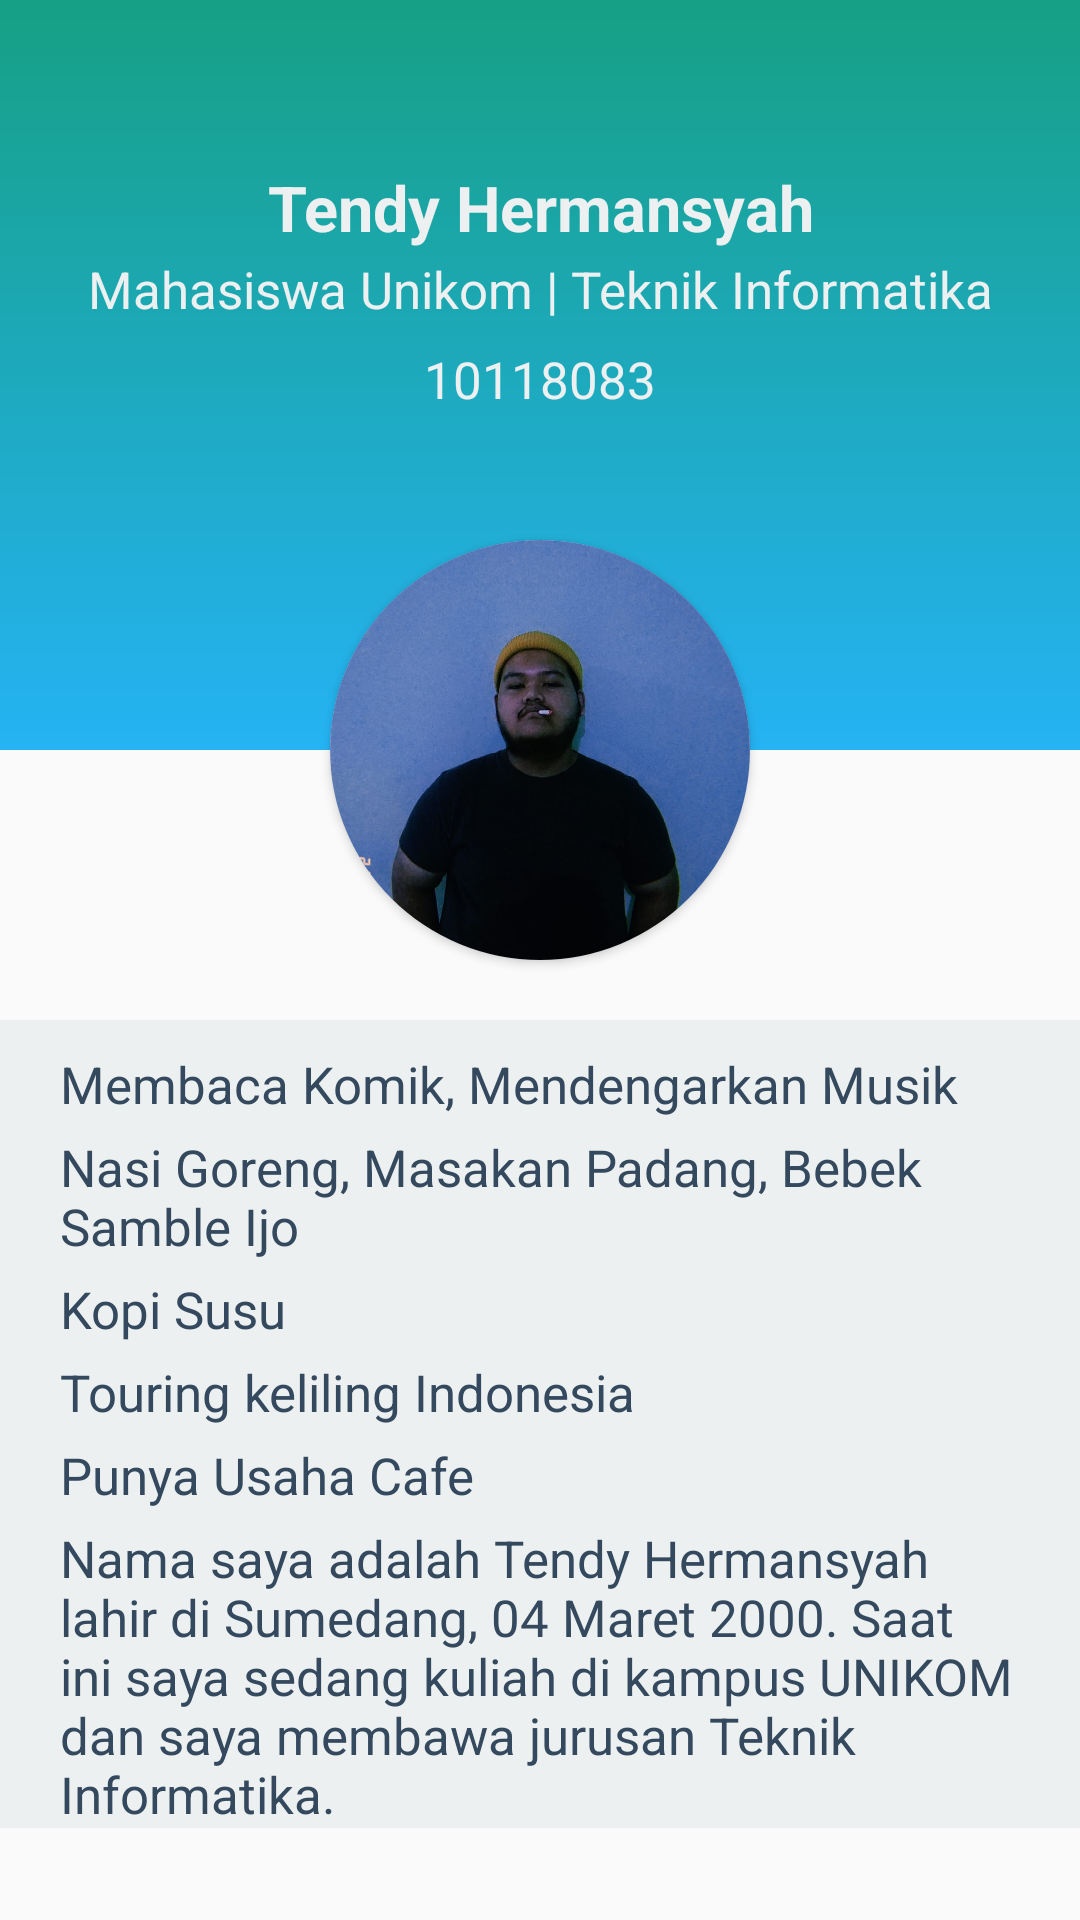

Produce the Android XML layout that renders to this screen, including the resource entries it uses.
<!-- AndroidManifest.xml: application theme Theme.Tendy_Hermansyah -->
<!-- res/layout/activity_home.xml -->
<?xml version="1.0" encoding="utf-8"?>
<RelativeLayout xmlns:android="http://schemas.android.com/apk/res/android"
    xmlns:app="http://schemas.android.com/apk/res-auto"
    xmlns:tools="http://schemas.android.com/tools"
    android:layout_width="match_parent"
    android:layout_height="match_parent"
    tools:context=".Home">

    <EditText
        android:id="@+id/textView2"
        android:layout_width="match_parent"
        android:layout_height="250dp"
        android:layout_weight="1"
        android:paddingLeft="20dp"
        android:paddingRight="20dp"
        android:paddingBottom="100dp"
        android:background="@drawable/gradient2"/>

    <TextView
        android:layout_width="match_parent"
        android:layout_height="wrap_content"
        android:text="@string/name"
        android:textColor="@color/clouds"
        android:textSize="21dp"
        android:gravity="center"
        android:layout_marginTop="55dp"
        android:textStyle="bold"/>

    <TextView
        android:layout_width="match_parent"
        android:layout_height="wrap_content"
        android:text="@string/mhs"
        android:textColor="@color/clouds"
        android:textSize="17dp"
        android:gravity="center"
        android:layout_marginTop="85dp" />

    <TextView
        android:layout_width="match_parent"
        android:layout_height="wrap_content"
        android:text="@string/nim"
        android:textColor="@color/clouds"
        android:textSize="17dp"
        android:gravity="center"
        android:layout_marginTop="115dp" />

    <androidx.cardview.widget.CardView
        android:id="@+id/myCardView"
        android:layout_width="wrap_content"
        android:layout_height="wrap_content"
        android:layout_centerHorizontal="true"
        android:layout_gravity="center"
        android:layout_weight="1"
        app:cardCornerRadius="75dp"
        android:layout_marginTop="180dp">

        <RelativeLayout
            android:id="@+id/shape_layout"
            android:layout_width="140dp"
            android:layout_height="140dp"
            android:background="@drawable/profile">

            <ImageView
                android:id="@+id/roundedimag"
                android:layout_width="wrap_content"
                android:layout_height="wrap_content"/>
        </RelativeLayout>
    </androidx.cardview.widget.CardView>

    <ScrollView
        android:layout_width="match_parent"
        android:layout_height="wrap_content"
        android:layout_marginTop="340dp"
        android:background="@color/clouds">

        <LinearLayout
            android:layout_width="match_parent"
            android:layout_height="wrap_content"
            android:orientation="vertical">

        <TextView
            android:layout_width="match_parent"
            android:layout_height="wrap_content"
            android:text="@string/hobby"
            android:textSize="17dp"
            android:textColor="@color/wet"
            android:layout_marginTop="10dp"
            android:layout_marginLeft="20dp"
            android:layout_marginRight="20dp"/>

            <TextView
                android:layout_width="match_parent"
                android:layout_height="wrap_content"
                android:text="@string/makes"
                android:textSize="17dp"
                android:textColor="@color/wet"
                android:layout_marginTop="5dp"
                android:layout_marginLeft="20dp"
                android:layout_marginRight="20dp"/>

            <TextView
                android:layout_width="match_parent"
                android:layout_height="wrap_content"
                android:text="@string/mikes"
                android:textSize="17dp"
                android:textColor="@color/wet"
                android:layout_marginTop="5dp"
                android:layout_marginLeft="20dp"
                android:layout_marginRight="20dp"/>

            <TextView
                android:layout_width="match_parent"
                android:layout_height="wrap_content"
                android:text="@string/interest"
                android:textSize="17dp"
                android:textColor="@color/wet"
                android:layout_marginTop="5dp"
                android:layout_marginLeft="20dp"
                android:layout_marginRight="20dp"/>

            <TextView
                android:layout_width="match_parent"
                android:layout_height="wrap_content"
                android:text="@string/cita"
                android:textSize="17dp"
                android:textColor="@color/wet"
                android:layout_marginTop="5dp"
                android:layout_marginLeft="20dp"
                android:layout_marginRight="20dp"/>

            <TextView
                android:layout_width="match_parent"
                android:layout_height="wrap_content"
                android:text="@string/desk"
                android:layout_marginTop="5dp"
                android:textSize="17dp"
                android:textColor="@color/wet"
                android:layout_marginLeft="20dp"
                android:layout_marginRight="20dp"/>

        </LinearLayout>
    </ScrollView>

</RelativeLayout>
<!-- resources referenced by this layout -->
<resources>
  <color name="clouds">#ecf0f1</color>
  <color name="wet">#34495e</color>
  <!-- drawable gradient2 (drawable) -->
  <?xml version="1.0" encoding="utf-8"?>
  <shape xmlns:android="http://schemas.android.com/apk/res/android">
      <gradient
          android:startColor="#16a085"
          android:endColor="#25b3f4"
          android:angle="270"
          />
  </shape>
  <!-- drawable profile: jpg bitmap (drawable, 73447 bytes) -->
  <string name="cita">Punya Usaha Cafe</string>
  <string name="desk">Nama saya adalah Tendy Hermansyah lahir di Sumedang, 04 Maret 2000.
      Saat ini saya sedang kuliah di kampus UNIKOM dan saya membawa jurusan Teknik Informatika.</string>
  <string name="hobby">Membaca Komik, Mendengarkan Musik</string>
  <string name="interest">Touring keliling Indonesia</string>
  <string name="makes">Nasi Goreng, Masakan Padang, Bebek Samble Ijo</string>
  <string name="mhs">Mahasiswa Unikom | Teknik Informatika</string>
  <string name="mikes">Kopi Susu</string>
  <string name="name">Tendy Hermansyah</string>
  <string name="nim">10118083</string>
  <style name="Theme.Tendy_Hermansyah" parent="Theme.AppCompat.Light.NoActionBar">
          
          <item name="colorPrimary">@color/white</item>
          <item name="colorPrimaryVariant">@color/purple_700</item>
          <item name="colorOnPrimary">@color/white</item>
          
          <item name="colorSecondary">@color/teal_200</item>
          <item name="colorSecondaryVariant">@color/teal_700</item>
          <item name="colorOnSecondary">@color/black</item>
          
          <item name="android:statusBarColor" tools:targetApi="l">?attr/colorPrimaryVariant</item>
          
      </style>
  <color name="white">#FFFFFFFF</color>
  <color name="purple_700">#FF3700B3</color>
  <color name="teal_200">#FF03DAC5</color>
  <color name="teal_700">#FF018786</color>
  <color name="black">#FF000000</color>
</resources>
